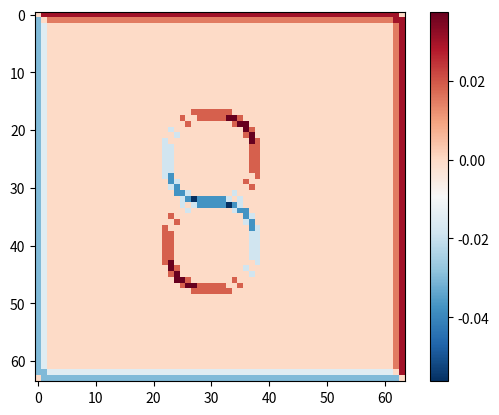

Python code for this plot:
# -*- coding: utf-8 -*-
"""phyllo_dipole

Automatically generated by Colab.

Original file is located at
    https://colab.research.google.com/drive/1-a6mKZUU0v-njr7Yo8FdS4i5YTETb7po
"""

import numpy as np
import matplotlib.pyplot as plt

class PhylloSolver:
    def __init__(self, nx=64, ny=64, nu=0.01):
        self.nx, self.ny = nx, ny
        self.nu = nu
        self.u, self.v = np.zeros((nx, ny)), np.zeros((nx, ny))
        self.p = np.zeros((nx, ny))
        self.dx = 1.0 / nx

    def get_quantum_force(self, i, j):
        # The Phyllo interaction potential
        center1, center2 = (25, 30), (40, 30)
        d1 = np.sqrt((i-center1[0])**2 + (j-center1[1])**2)
        d2 = np.sqrt((i-center2[0])**2 + (j-center2[1])**2)

        force = np.zeros(2)
        if d1 < 8: force += np.array([0.05, 0.05])
        if d2 < 8: force += np.array([-0.05, -0.05])
        return force

    def step(self, dt):
        # 1. Momentum Injection (Implicit-style)
        for i in range(1, self.nx-1):
            for j in range(1, self.ny-1):
                f = self.get_quantum_force(i, j)
                self.u[i, j] += dt * (f[0] + self.nu * 4)
                self.v[i, j] += dt * (f[1] + self.nu * 4)

        # 2. Pressure Projection (Maintain Incompressibility)
        for _ in range(20):
            self.p[1:-1, 1:-1] = 0.25 * (self.p[2:, 1:-1] + self.p[:-2, 1:-1] +
                                         self.p[1:-1, 2:] + self.p[1:-1, :-2])
        self.u[1:-1, 1:-1] -= 0.5 * (self.p[2:, 1:-1] - self.p[:-2, 1:-1]) / self.dx
        self.v[1:-1, 1:-1] -= 0.5 * (self.p[1:-1, 2:] - self.p[1:-1, :-2]) / self.dx

# Execution & Visualization
solver = PhylloSolver()
for _ in range(150): solver.step(0.005)
vort = np.gradient(solver.v, axis=0) - np.gradient(solver.u, axis=1)

plt.imshow(vort, cmap='RdBu_r'); plt.colorbar(); plt.show()
